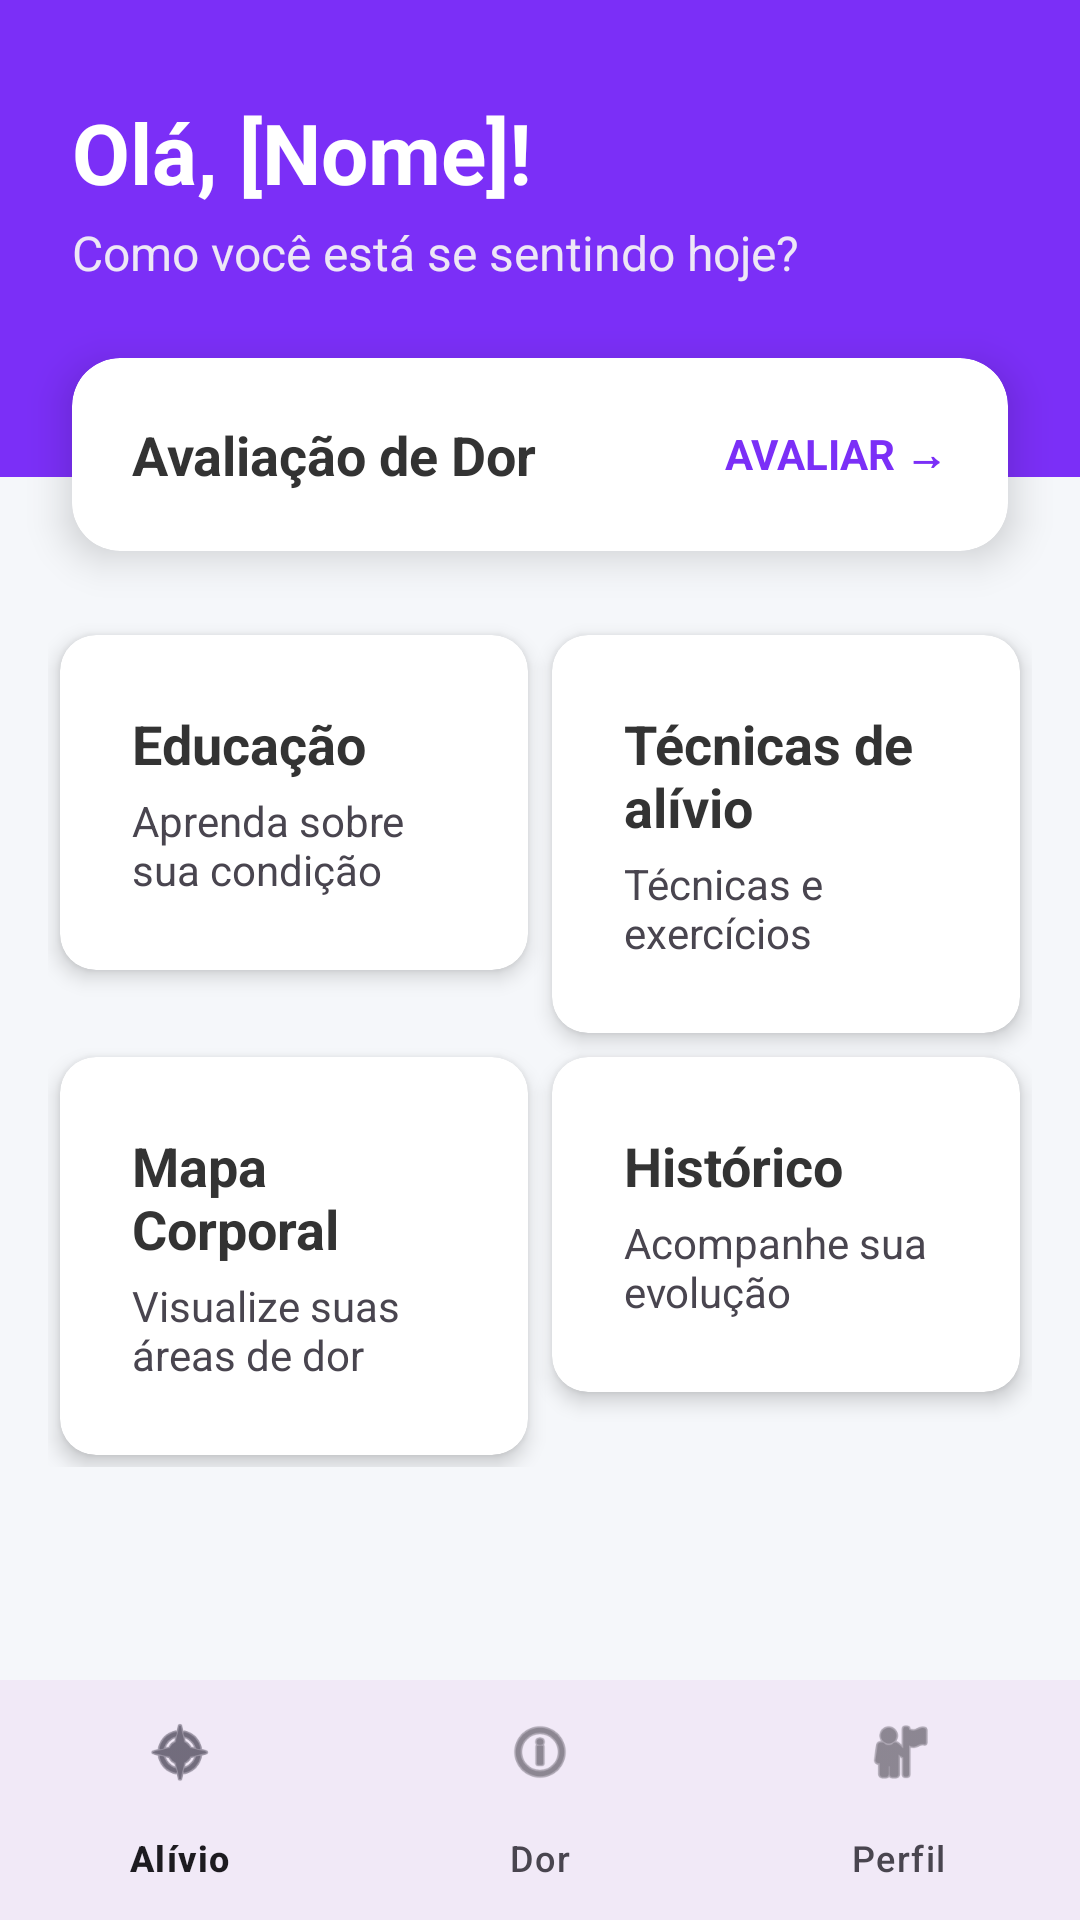

Layout XML and referenced resources for this Android screen:
<!-- AndroidManifest.xml: application theme Theme.Osteoapp -->
<!-- res/layout/activity_home.xml -->
<?xml version="1.0" encoding="utf-8"?>
<RelativeLayout xmlns:android="http://schemas.android.com/apk/res/android"
    xmlns:app="http://schemas.android.com/apk/res-auto"
    android:layout_width="match_parent"
    android:layout_height="match_parent"
    android:background="#F5F7FA">

    <ScrollView
        android:layout_width="match_parent"
        android:layout_height="match_parent"
        android:layout_above="@+id/bottomNav"
        android:clipToPadding="false"
        android:paddingBottom="16dp">

        <LinearLayout
            android:layout_width="match_parent"
            android:layout_height="wrap_content"
            android:orientation="vertical">

            
            <LinearLayout
                android:layout_width="match_parent"
                android:layout_height="wrap_content"
                android:background="#7B2FF7"
                android:orientation="vertical"
                android:paddingHorizontal="24dp"
                android:paddingTop="32dp"
                android:paddingBottom="64dp">

                <TextView
                    android:id="@+id/tvWelcome"
                    android:layout_width="wrap_content"
                    android:layout_height="wrap_content"
                    android:text="Olá, [Nome]!"
                    android:textColor="#FFFFFF"
                    android:textSize="28sp"
                    android:textStyle="bold" />

                <TextView
                    android:layout_width="wrap_content"
                    android:layout_height="wrap_content"
                    android:layout_marginTop="4dp"
                    android:text="Como você está se sentindo hoje?"
                    android:textColor="#EDE7F6"
                    android:textSize="16sp" />
            </LinearLayout>

            
            <androidx.cardview.widget.CardView
                android:id="@+id/cardPainAssessment"
                android:layout_width="match_parent"
                android:layout_height="wrap_content"
                android:layout_marginHorizontal="24dp"
                android:layout_marginTop="-40dp"
                app:cardCornerRadius="16dp"
                app:cardElevation="8dp">

                <LinearLayout
                    android:layout_width="match_parent"
                    android:layout_height="wrap_content"
                    android:gravity="center_vertical"
                    android:orientation="horizontal"
                    android:padding="20dp">

                    <TextView
                        android:layout_width="0dp"
                        android:layout_height="wrap_content"
                        android:layout_weight="1"
                        android:text="Avaliação de Dor"
                        android:textColor="#333333"
                        android:textSize="18sp"
                        android:textStyle="bold" />

                    <TextView
                        android:layout_width="wrap_content"
                        android:layout_height="wrap_content"
                        android:text="AVALIAR →"
                        android:textColor="#7B2FF7"
                        android:textStyle="bold"
                        android:textSize="14sp"/>
                </LinearLayout>
            </androidx.cardview.widget.CardView>


            
            <GridLayout
                android:layout_width="match_parent"
                android:layout_height="wrap_content"
                android:layout_marginTop="24dp"
                android:columnCount="2"
                android:paddingHorizontal="16dp"
                android:useDefaultMargins="true">

                
                <androidx.cardview.widget.CardView
                    android:id="@+id/cardEducation"
                    android:onClick="chamarTelaEducacao"
                    android:layout_width="0dp"
                    android:layout_height="wrap_content"
                    android:layout_columnWeight="1"
                    app:cardCornerRadius="12dp"
                    app:cardElevation="4dp">
                    <LinearLayout
                        android:layout_width="match_parent"
                        android:layout_height="wrap_content"
                        android:orientation="vertical"
                        android:padding="24dp">
                        <TextView
                            android:layout_width="wrap_content"
                            android:layout_height="wrap_content"
                            android:text="Educação"
                            android:textStyle="bold"
                            android:textColor="#333"
                            android:textSize="18sp"/>
                        <TextView
                            android:layout_width="wrap_content"
                            android:layout_height="wrap_content"
                            android:layout_marginTop="4dp"
                            android:text="Aprenda sobre sua condição"
                            android:textSize="14sp"/>
                    </LinearLayout>
                </androidx.cardview.widget.CardView>

                
                <androidx.cardview.widget.CardView
                    android:id="@+id/cardRelief"
                    android:onClick="chamarTelaAlivio"
                    android:layout_width="0dp"
                    android:layout_height="wrap_content"
                    android:layout_columnWeight="1"
                    app:cardCornerRadius="12dp"
                    app:cardElevation="4dp">
                    <LinearLayout
                        android:layout_width="match_parent"
                        android:layout_height="wrap_content"
                        android:orientation="vertical"
                        android:padding="24dp">
                        <TextView
                            android:layout_width="wrap_content"
                            android:layout_height="wrap_content"
                            android:text="Técnicas de alívio"
                            android:textColor="#333"
                            android:textStyle="bold"
                            android:textSize="18sp"/>
                        <TextView
                            android:layout_width="wrap_content"
                            android:layout_height="wrap_content"
                            android:layout_marginTop="4dp"
                            android:text="Técnicas e exercícios"
                            android:textSize="14sp"/>
                    </LinearLayout>
                </androidx.cardview.widget.CardView>

                
                <androidx.cardview.widget.CardView
                    android:id="@+id/cardBodyMap"
                    android:layout_width="0dp"
                    android:layout_height="wrap_content"
                    android:layout_columnWeight="1"
                    app:cardCornerRadius="12dp"
                    app:cardElevation="4dp">
                    <LinearLayout
                        android:layout_width="match_parent"
                        android:layout_height="wrap_content"
                        android:orientation="vertical"
                        android:padding="24dp">
                        <TextView
                            android:layout_width="wrap_content"
                            android:layout_height="wrap_content"
                            android:text="Mapa Corporal"
                            android:textColor="#333"
                            android:textStyle="bold"
                            android:textSize="18sp"/>
                        <TextView
                            android:layout_width="wrap_content"
                            android:layout_height="wrap_content"
                            android:layout_marginTop="4dp"
                            android:text="Visualize suas áreas de dor"
                            android:textSize="14sp"/>
                    </LinearLayout>
                </androidx.cardview.widget.CardView>

                
                <androidx.cardview.widget.CardView
                    android:id="@+id/cardHistory"
                    android:layout_width="0dp"
                    android:layout_height="wrap_content"
                    android:layout_columnWeight="1"
                    app:cardCornerRadius="12dp"
                    app:cardElevation="4dp">
                    <LinearLayout
                        android:layout_width="match_parent"
                        android:layout_height="wrap_content"
                        android:orientation="vertical"
                        android:padding="24dp">
                        <TextView
                            android:layout_width="wrap_content"
                            android:layout_height="wrap_content"
                            android:text="Histórico"
                            android:textColor="#333"
                            android:textStyle="bold"
                            android:textSize="18sp"/>
                        <TextView
                            android:layout_width="wrap_content"
                            android:layout_height="wrap_content"
                            android:layout_marginTop="4dp"
                            android:text="Acompanhe sua evolução"
                            android:textSize="14sp"/>
                    </LinearLayout>
                </androidx.cardview.widget.CardView>

            </GridLayout>

        </LinearLayout>
    </ScrollView>

    
    <com.google.android.material.bottomnavigation.BottomNavigationView
        android:id="@+id/bottomNav"
        android:layout_width="match_parent"
        android:layout_height="wrap_content"
        android:layout_alignParentBottom="true"
        android:background="?android:attr/windowBackground"
        app:menu="@menu/bottom_nav_menu" />

</RelativeLayout>
<!-- resources referenced by this layout -->
<resources>
  <style name="Theme.Osteoapp" parent="Base.Theme.Osteoapp" />
  <style name="Base.Theme.Osteoapp" parent="Theme.Material3.DayNight.NoActionBar">
          
          
      </style>
</resources>
